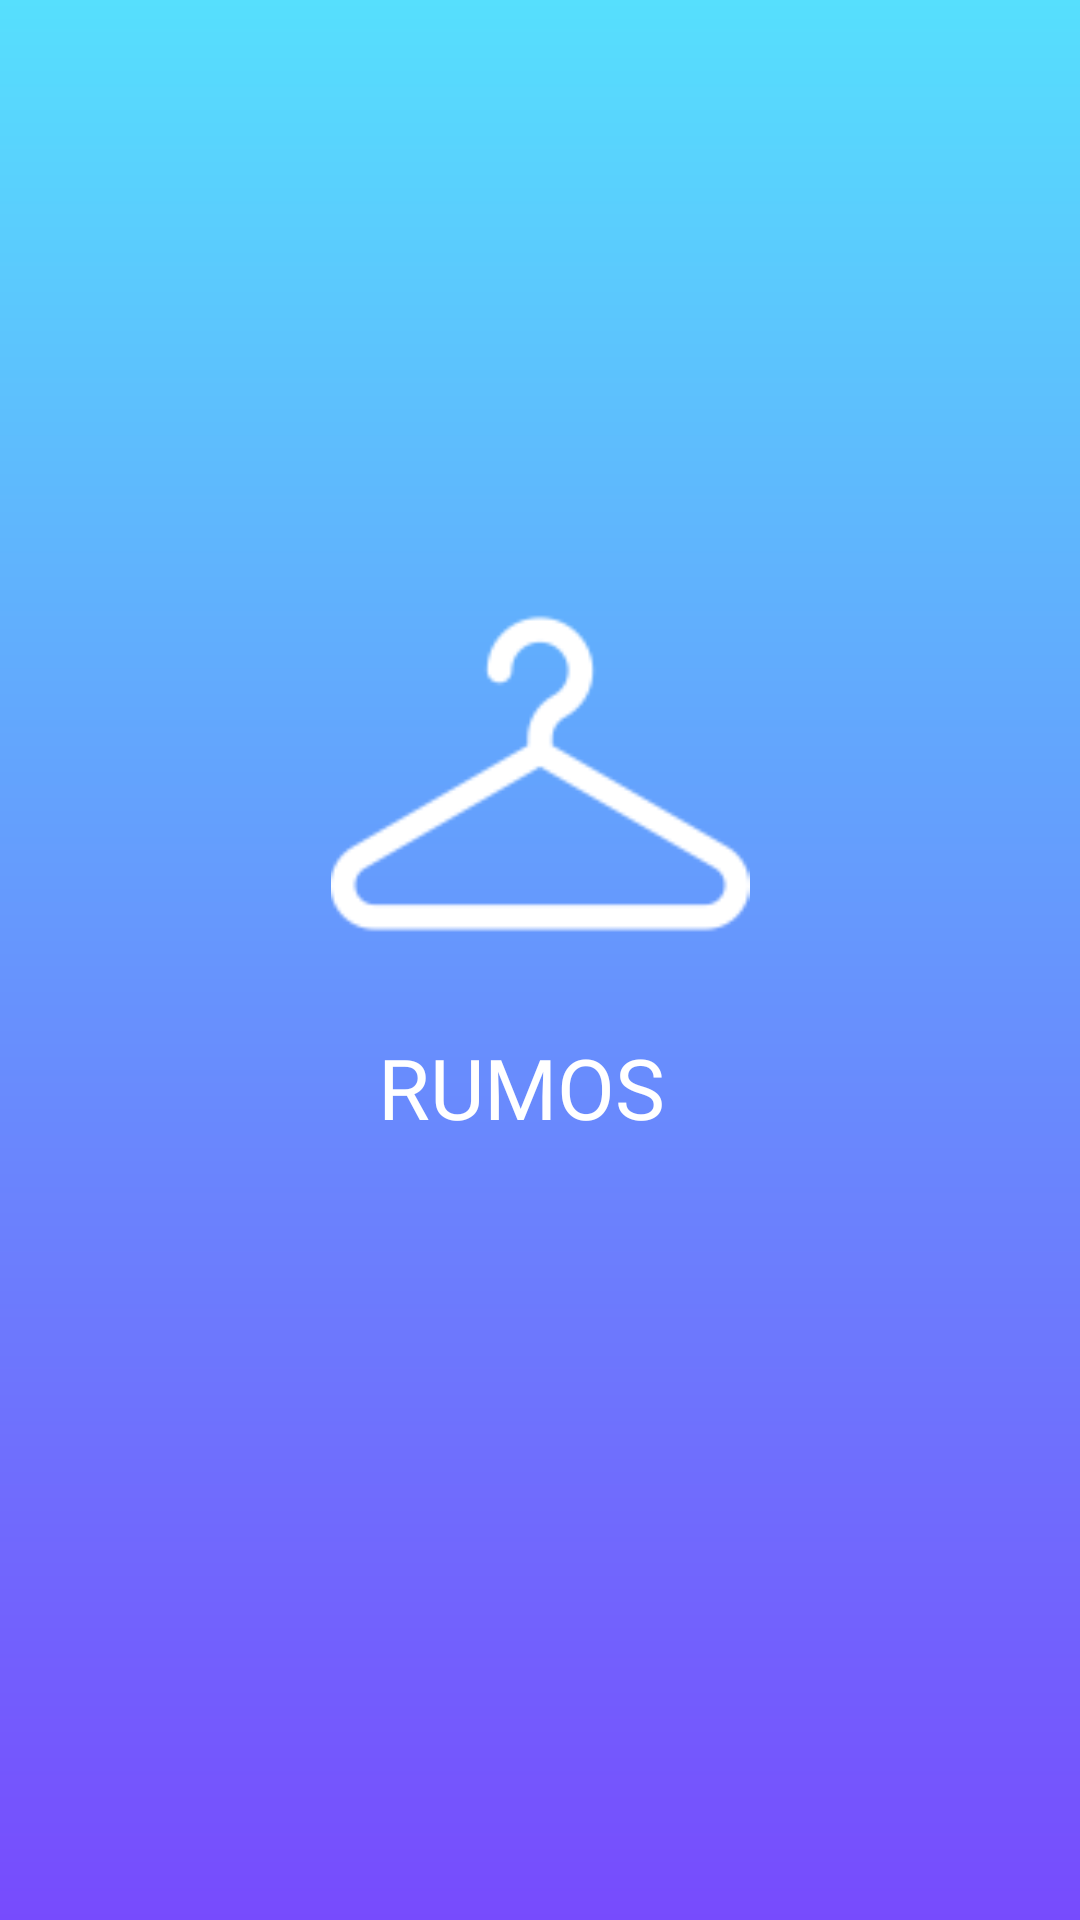

Here is an Android app screen rendered from its layout file. Give the layout XML and the strings, colors and styles it references.
<!-- AndroidManifest.xml: application theme Theme.Graduationproject -->
<!-- res/layout/activity_splash.xml -->
<?xml version="1.0" encoding="utf-8"?>
<androidx.constraintlayout.widget.ConstraintLayout xmlns:android="http://schemas.android.com/apk/res/android"
    xmlns:app="http://schemas.android.com/apk/res-auto"
    xmlns:tools="http://schemas.android.com/tools"
    android:layout_width="match_parent"
    android:layout_height="match_parent"
    android:background="@drawable/splash_gradient">


    <TextView
        android:id="@+id/textView7"
        android:layout_width="wrap_content"
        android:layout_height="wrap_content"
        android:layout_marginStart="52dp"
        android:layout_marginBottom="259dp"
        android:fontFamily="@font/inter_600"
        android:text="RUMOS"
        android:textColor="@color/white"
        android:textSize="28dp"
        app:layout_constraintBottom_toBottomOf="parent"
        app:layout_constraintStart_toStartOf="@+id/imageView"
        app:layout_constraintTop_toBottomOf="@+id/imageView"
        tools:ignore="MissingConstraints" />

    <ImageView
        android:id="@+id/imageView"
        android:layout_width="212dp"
        android:layout_height="0dp"
        android:layout_marginTop="188dp"
        android:layout_marginBottom="16dp"
        app:layout_constraintBottom_toTopOf="@+id/textView7"
        app:layout_constraintEnd_toEndOf="parent"
        app:layout_constraintStart_toStartOf="parent"
        app:layout_constraintTop_toTopOf="parent"
        app:srcCompat="@drawable/closet"
        tools:ignore="MissingConstraints" />

</androidx.constraintlayout.widget.ConstraintLayout>
<!-- resources referenced by this layout -->
<resources>
  <color name="white">#FFFFFFFF</color>
  <!-- drawable closet: png bitmap (drawable, 2167 bytes) -->
  <!-- drawable splash_gradient (drawable) -->
  <?xml version="1.0" encoding="utf-8"?>
  <shape xmlns:android="http://schemas.android.com/apk/res/android"
      android:shape="rectangle">
      <gradient
          android:angle="90"
          android:startColor="#774BFD"
          android:endColor="#56DFFD"
          android:type="linear"/>
  
  </shape>
  <style name="Theme.Graduationproject" parent="Theme.MaterialComponents.DayNight.NoActionBar">
          
          <item name="colorPrimary">@color/purple_500</item>
          <item name="colorPrimaryVariant">@color/purple_700</item>
          <item name="colorOnPrimary">@color/white</item>
          
          <item name="colorSecondary">@color/teal_200</item>
          <item name="colorSecondaryVariant">@color/teal_700</item>
          <item name="colorOnSecondary">@color/black</item>
          
          <item name="android:statusBarColor" tools:targetApi="l">?attr/colorPrimaryVariant</item>
          
      </style>
  <color name="purple_500">#745AFD</color>
  <color name="purple_700">#FF3700B3</color>
  <color name="teal_200">#FF03DAC5</color>
  <color name="teal_700">#FF018786</color>
  <color name="black">#FF000000</color>
</resources>
